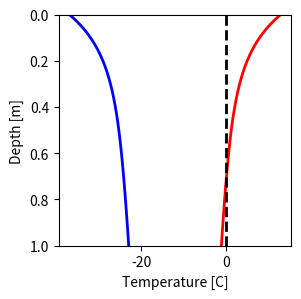

The script that saved this image: (Note: this script raises an exception after producing the figure.)
# -*- coding: utf-8 -*-
"""
Created on Wed Jan 20 08:57:29 2016

[redacted]

Week 1 assignment, part 2:
transient sinusoidal geotherm, analytical sol'n only
with animations and such
"""

from __future__ import division
import numpy as np
import matplotlib.pyplot as plt
plt.cla()
## initialize
plot_freq = 100
Ts_bar = -12 #celsius
amp_annual = 15 #amplitude of annual fluc
amp_day = 10 #amp of daily fluc
qm = 0.045 #w/m2
k = 2.5 #w/mk
kappa = 1e-6 #m2/s
z_min = 0
z_max = 1 #meters
dz = 0.01 #m
z = np.arange(z_min, z_max+dz, dz)
dt = (1/4) * 3600 * 24 #days * secs/day
dt_day = 10 #seconds
period = 365 * 3600 * 24 #secs/yr
period_day = 3600 * 24;
t_min = 0
t_max = period 
t = np.arange(t_min, t_max+dt, dt)

z_star_annual = np.sqrt(kappa * period / np.pi)
z_star_daily = np.sqrt(kappa * 3600 * 24 / np.pi)

Tenv_hot=Ts_bar+amp_annual*np.exp(-z/z_star_annual)+amp_day*np.exp(-z/z_star_daily)
Tenv_cold=Ts_bar-amp_annual*np.exp(-z/z_star_annual)-amp_day*np.exp(-z/z_star_daily)

temp_memory_1 = np.zeros(len(t))
temp_memory_2 = np.zeros(len(t))
temp_memory_3 = np.zeros(len(t))
temp_memory_4 = np.zeros(len(t))
temp_memory_5 = np.zeros(len(t))
temp_memory_6 = np.zeros(len(t))
temp_memory_7 = np.zeros(len(t))
temp_memory_8 = np.zeros(len(t))
temp_memory_9 = np.zeros(len(t))
temp_memory_10 = np.zeros(len(t))

##run
temp_prof = plt.figure(figsize=(3,3))
tplot = plt.subplot()
tplot.plot(Tenv_hot, z, color='r', linewidth=2)
tplot.plot(Tenv_cold, z, color='b', linewidth=2)
tplot.plot([0, 0], [z_min, z_max], color='k', linestyle='--', linewidth=2)
plt.gca().invert_yaxis()
plt.ylim([1,0])
plt.xlabel('Temperature [C]')
plt.ylabel('Depth [m]')
iter_count = 0
for i in range(len(t)):
    iter_count += 1
    temp_annual = Ts_bar + amp_annual * np.exp(-z/z_star_annual) * np.sin((2 * np.pi * t[i]) / period - (z/z_star_annual))
    temp = temp_annual + amp_day* np.exp(-z/z_star_daily) * np.sin((2 * np.pi * t[i]/period_day) - (z/z_star_daily))
    temp_memory_1[i] = temp[.1/dz]
    temp_memory_2[i] = temp[.2/dz]
    temp_memory_3[i] = temp[.3/dz]
    temp_memory_4[i] = temp[.4/dz]
    temp_memory_5[i] = temp[.5/dz]
    temp_memory_6[i] = temp[.6/dz]
    temp_memory_7[i] = temp[.7/dz]
    temp_memory_8[i] = temp[.8/dz]
    temp_memory_9[i] = temp[.9/dz]
    temp_memory_10[i] = temp[1/dz]  
    if iter_count == 1 or np.remainder(iter_count, plot_freq) == 0:
        tplot.plot(temp, z, linewidth=0.5)   
    else: 
        pass
plt.show()
temp_prof.savefig('sin_prof_part2_withdaily.png', dpi=300, bbox_inches='tight')
t_years = t / 365 / 24 / 3600
#finalize, plot temperatures at depth over time
temps_at_depth = plt.figure(figsize=(10,10))
temps_at_depth.subplots_adjust(bottom=0.1)
t1 = plt.subplot(431)
plt.ylim([-25,0])
plt.ylabel('Temperature [C]')
plt.title('0.1 m depth')
plt.setp( t1.get_xticklabels(), visible=False)
#temp_at_2 = plt.figure(figsize=(10,10))
t2 = plt.subplot(432)
plt.ylim([-25,0])
plt.setp( t2.get_yticklabels(), visible=False)
plt.setp( t2.get_xticklabels(), visible=False)
plt.title('0.2 m depth')
#temp_at_3 = plt.figure(figsize=(10,10))
t3 = plt.subplot(433)
plt.ylim([-25,0])
plt.setp( t3.get_yticklabels(), visible=False)
plt.setp( t3.get_xticklabels(), visible=False)
plt.title('0.3 m depth')
#temp_at_4 = plt.figure(figsize=(10,10))
t4 = plt.subplot(434)
plt.ylim([-25,0])
plt.ylabel('Temperature [C]')
plt.title('0.4 m depth')
plt.setp( t4.get_xticklabels(), visible=False)
#temp_at_5 = plt.figure(figsize=(10,10))
t5 = plt.subplot(435)
plt.ylim([-25,0])
plt.setp( t5.get_yticklabels(), visible=False)
plt.setp( t5.get_xticklabels(), visible=False)
plt.title('0.5 m depth')
#temp_at_6 = plt.figure(figsize=(10,10))
t6 = plt.subplot(436)
plt.ylim([-25,0])
plt.setp( t6.get_yticklabels(), visible=False)
plt.setp( t6.get_xticklabels(), visible=False)
plt.title('0.6 m depth')
#temp_at_7 = plt.figure(figsize=(10,10))
t7 = plt.subplot(437)
plt.ylim([-25,0])
plt.ylabel('Temperature [C]')
plt.title('0.7 m depth')
plt.setp( t7.get_xticklabels(), visible=False)
#temp_at_8 = plt.figure(figsize=(10,10))
t8 = plt.subplot(438)
plt.ylim([-25,0])
plt.setp( t8.get_yticklabels(), visible=False)
plt.xlabel('Time [yr]')
plt.title('0.8 m depth')
#temp_at_9 = plt.figure(figsize=(10,10))
t9 = plt.subplot(439)
plt.ylim([-25,0])
plt.xlabel('Time [yr]')
plt.setp( t9.get_yticklabels(), visible=False)
plt.title('0.9 m depth')
#temp_at_10 = plt.figure(figsize=(10,10))
t10 = plt.subplot(4,3,10)
plt.ylim([-25,0])
plt.xlabel('Time [yr]')
plt.ylabel('Temperature [C]')
plt.title('1 m depth')

t1.plot(t_years, temp_memory_1, color='r')
t2.plot(t_years, temp_memory_2, color='r')
t3.plot(t_years, temp_memory_3, color='r')
t4.plot(t_years, temp_memory_4, color='r')
t5.plot(t_years, temp_memory_5, color='r')
t6.plot(t_years, temp_memory_6, color='r')
t7.plot(t_years, temp_memory_7, color='r')
t8.plot(t_years, temp_memory_8, color='r')
t9.plot(t_years, temp_memory_9, color='r')
t10.plot(t_years, temp_memory_10, color='r')

plt.show()
temps_at_depth.savefig('sin_prof_part2_depths_withdaily.png', dpi=300, bbox_inches='tight')